Labelled photos from "dataset", an image-classification folder in Sir-Branch/Coin-Detector. The possible labels are: moneda1, moneda2, moneda25, moneda50.

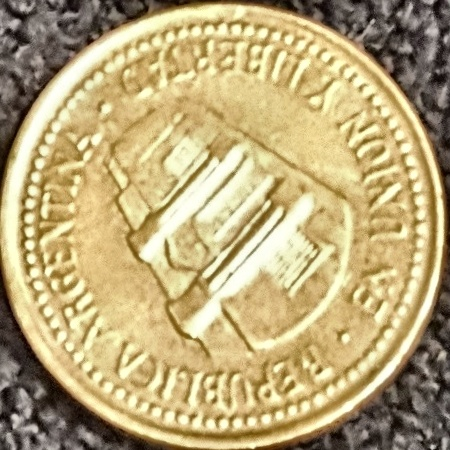
Label: moneda50

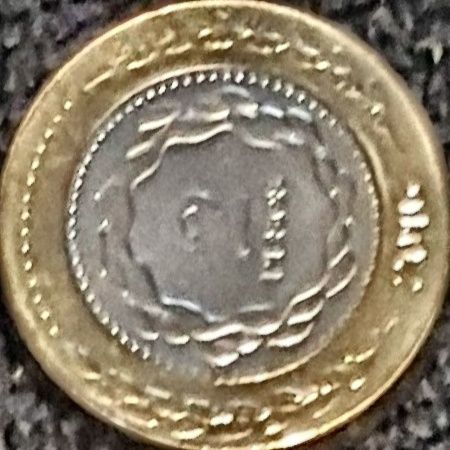
Label: moneda2

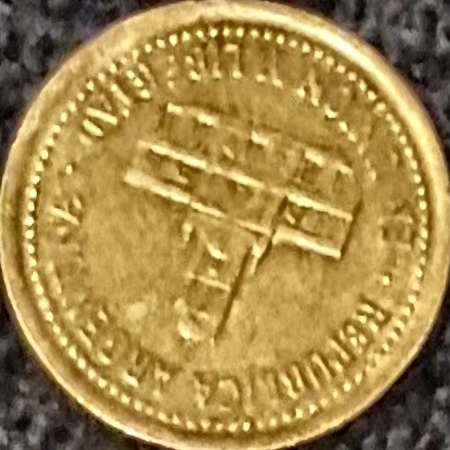
Label: moneda25

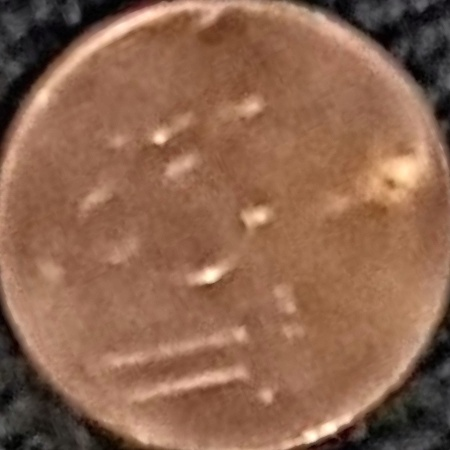
Label: moneda1

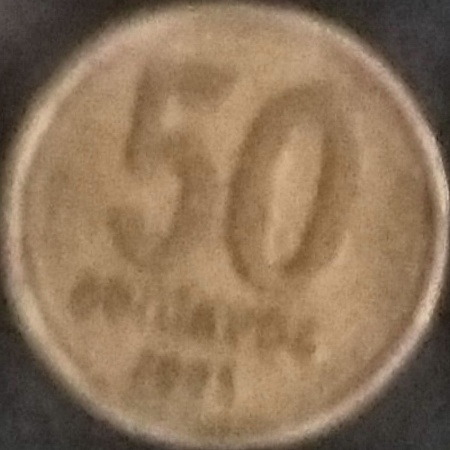
Label: moneda50

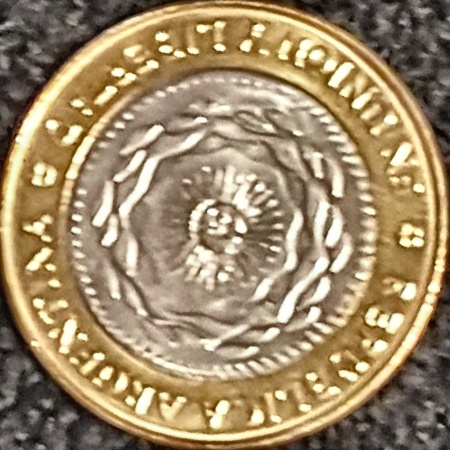
Label: moneda2
